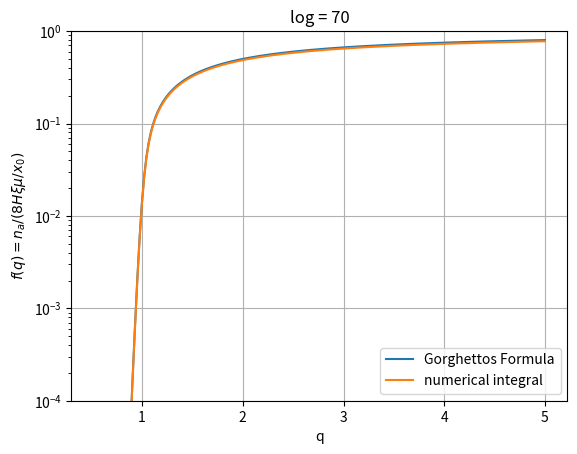

Write the Python code that produced this figure.
import numpy as np
import matplotlib.pyplot as plt
from scipy.integrate import quad


def f_gorghetto(l, q):
    return (1 - 1/q) / (1 - (2*q - 1) * np.exp((1 - q) * l))


def integrant(l, q):
    return l * np.exp(l/2) / (1 - np.exp((1 - q)*l)) * (1 - np.exp(-q*l))


def calc_f_numerical(l, q):
    I = quad(integrant, -10, l, args=(q,))[0]
    return 0.5 * (1 - 1 / q) * np.exp(-0.5*l) / l * I


qs = np.linspace(0.5, 5.0, 200)[1:]
l = 70
plt.plot(qs, f_gorghetto(l, qs), label="Gorghettos Formula")
plt.plot(qs, np.array([calc_f_numerical(l, q)
         for q in qs]), label="numerical integral")
plt.yscale("log")
plt.ylim(1e-4, 1)
plt.xlabel("q")
plt.ylabel(r"$f(q) = n_a / (8 H \xi \mu / x_0)$")
plt.legend()
plt.title(f"log = {l}")
plt.grid()
